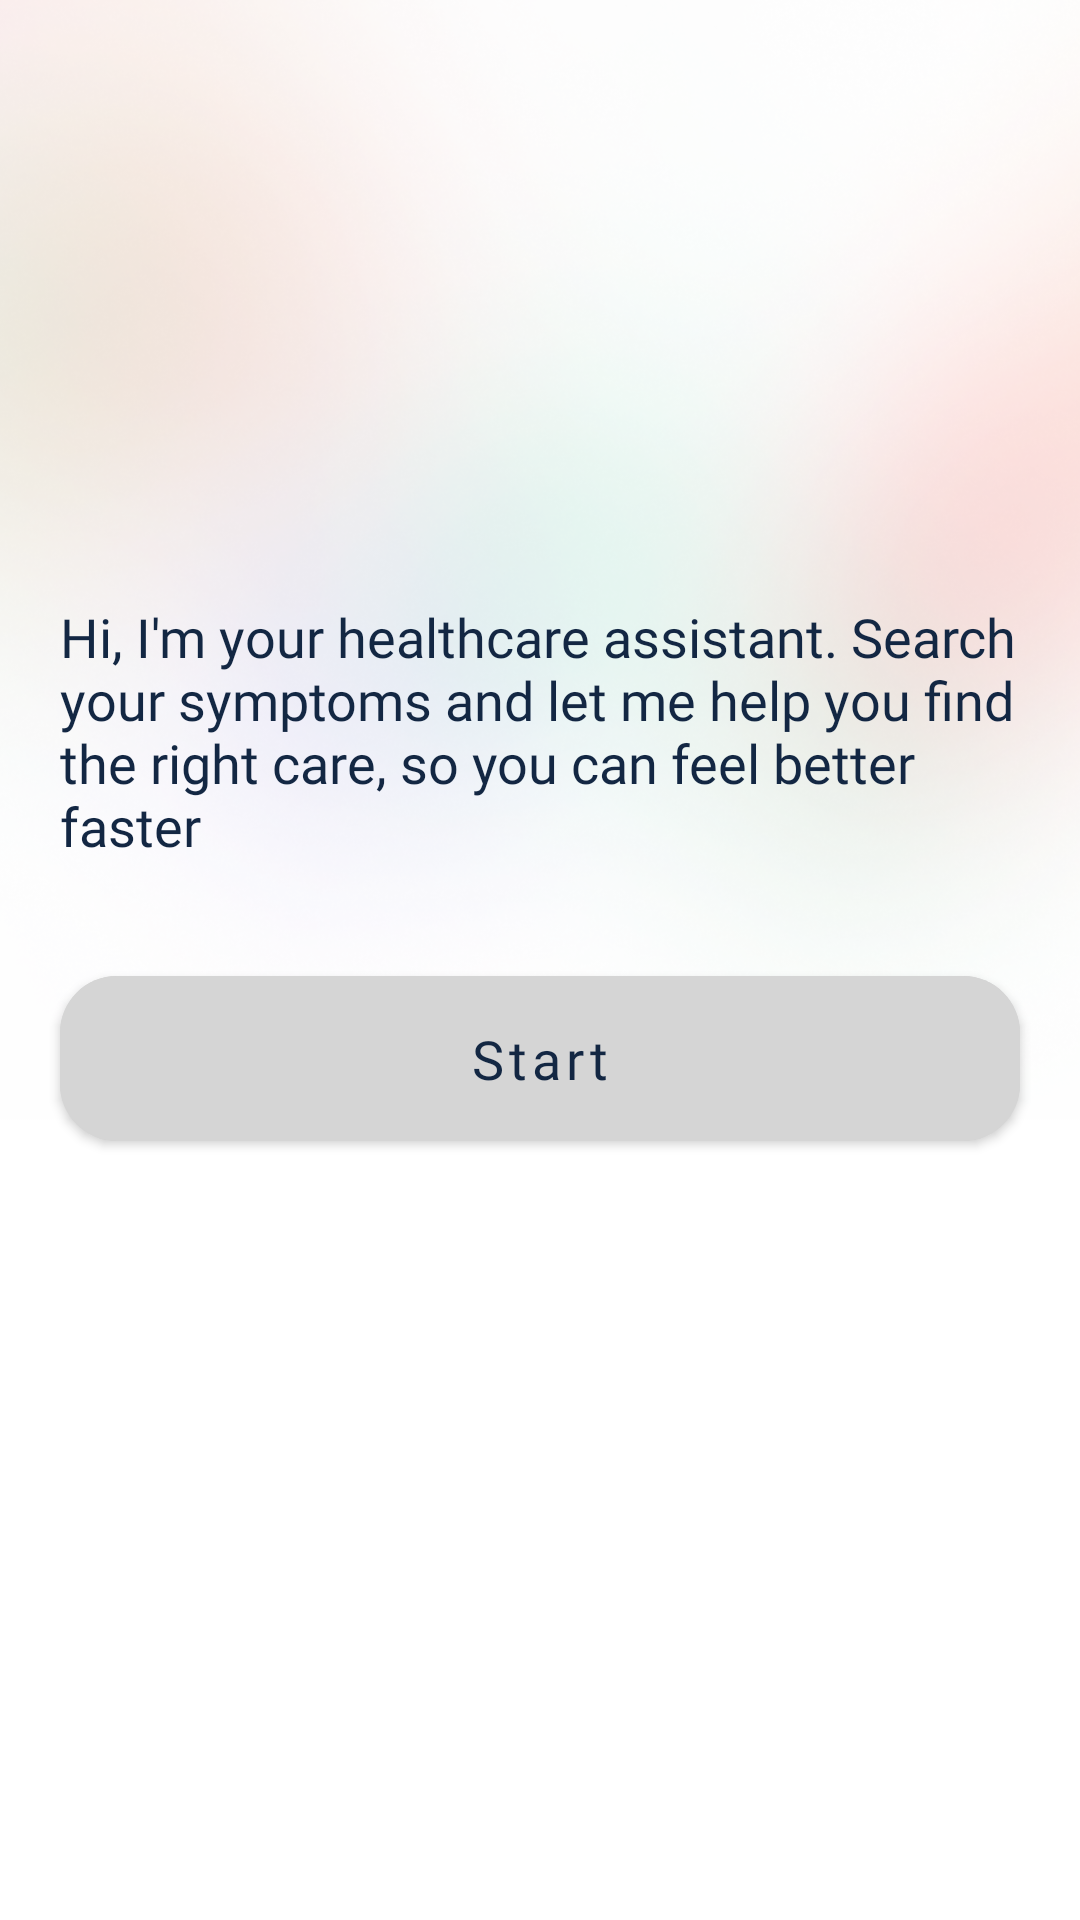

The Android layout XML behind this screen, and the referenced resources:
<!-- AndroidManifest.xml: application theme Theme.HealthcareFrontline -->
<!-- res/layout/activity_symptom_checker_first_screen.xml -->
<?xml version="1.0" encoding="utf-8"?>
<androidx.constraintlayout.widget.ConstraintLayout xmlns:android="http://schemas.android.com/apk/res/android"
    xmlns:app="http://schemas.android.com/apk/res-auto"
    xmlns:tools="http://schemas.android.com/tools"
    android:layout_width="match_parent"
    android:layout_height="match_parent"
    tools:context="Checker.SymptomCheckerFirstScreen">

    <com.google.android.material.button.MaterialButton
        android:id="@+id/startCheck"
        android:layout_width="320dp"
        android:layout_height="67dp"
        android:layout_marginTop="32dp"
        android:backgroundTint="@color/grey"
        android:fontFamily="@font/quicksand_bold"
        android:text="Start"
        android:textAllCaps="false"
        android:textColor="@color/deepbluedark"
        android:textSize="18sp"
        app:cornerRadius="19dp"
        app:layout_constraintEnd_toEndOf="parent"
        app:layout_constraintStart_toStartOf="parent"
        app:layout_constraintTop_toBottomOf="@+id/textView68" />


    <ImageView
        android:id="@+id/imageView39"
        android:layout_width="1067dp"
        android:layout_height="448dp"
        app:layout_constraintEnd_toEndOf="parent"
        app:layout_constraintHorizontal_bias="0.476"
        app:layout_constraintStart_toStartOf="parent"
        app:layout_constraintTop_toTopOf="parent"
        app:srcCompat="@drawable/signupsignin" />

    <TextView
        android:id="@+id/textView68"
        android:layout_width="320dp"
        android:layout_height="wrap_content"
        android:layout_marginTop="200dp"
        android:fontFamily="@font/quicksand_bold"
        android:text="Hi, I'm your healthcare assistant. Search your symptoms and let me help you find the right care, so you can feel better faster"
        android:textColor="@color/deepbluedark"
        android:textSize="18sp"
        app:layout_constraintEnd_toEndOf="@+id/startCheck"
        app:layout_constraintStart_toStartOf="@+id/startCheck"
        app:layout_constraintTop_toTopOf="parent" />


</androidx.constraintlayout.widget.ConstraintLayout>
<!-- resources referenced by this layout -->
<resources>
  <color name="deepbluedark">#132743</color>
  <color name="grey">#D5D5D5</color>
  <!-- drawable signupsignin: png bitmap (drawable, 430396 bytes) -->
  <style name="Theme.HealthcareFrontline" parent="Theme.MaterialComponents.Light.NoActionBar">
          
          <item name="colorPrimary">@color/othergreen</item>
          <item name="colorPrimaryVariant">@color/pink</item>
          <item name="colorOnPrimary">@color/white</item>
          
          <item name="colorSecondary">@color/lightgreen</item>
          <item name="colorSecondaryVariant">@color/teal_700</item>
          <item name="colorOnSecondary">@color/black</item>
          
          <item name="android:statusBarColor" tools:targetApi="l">?attr/colorPrimaryVariant</item>
          
      </style>
  <color name="othergreen">#407088</color>
  <color name="pink">#ffcbcb</color>
  <color name="white">#FFFFFFFF</color>
  <color name="lightgreen">#70adb5</color>
  <color name="teal_700">#FF018786</color>
  <color name="black">#FF000000</color>
</resources>
